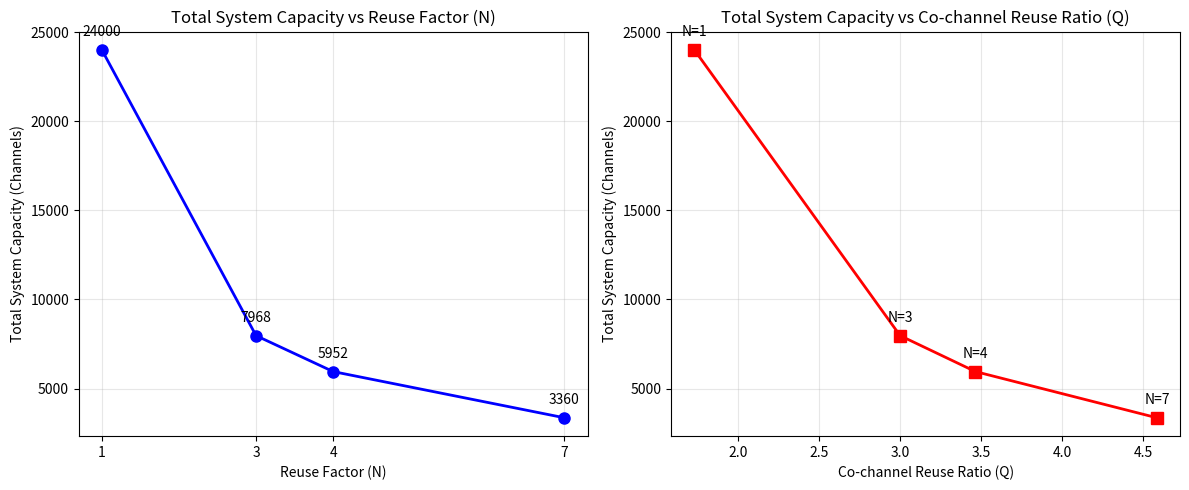

The script that saved this image:
import math
import matplotlib.pyplot as plt
import numpy as np

# ==========================================
# 1. CONFIGURATION PARAMETERS
# ==========================================
TOTAL_SPECTRUM_MHZ = 50.0
CHANNEL_BW_KHZ = 200.0
COVERAGE_AREA_KM2 = 1000.0
CELL_RADIUS_KM = 2.0  # Original cell radius

# Convert to consistent units
TOTAL_SPECTRUM_KHZ = TOTAL_SPECTRUM_MHZ * 1000
TOTAL_CHANNELS = TOTAL_SPECTRUM_KHZ / CHANNEL_BW_KHZ

# Area of a hexagon with radius R = (3 * sqrt(3) / 2) * R^2
def hex_area(R):
    return (3 * math.sqrt(3) / 2) * (R ** 2)

# ==========================================
# 2. CAPACITY CALCULATIONS
# ==========================================
def calculate_capacity(N, R):
    channels_per_cell = math.floor(TOTAL_CHANNELS / N)
    cell_area = hex_area(R)
    num_cells = math.floor(COVERAGE_AREA_KM2 / cell_area)
    total_capacity = channels_per_cell * num_cells
    Q = math.sqrt(3 * N)
    return channels_per_cell, num_cells, total_capacity, Q

def print_results():
    print("\n--- MINI PROJECT 3.2: CAPACITY PLANNING ---")
    print(f"Total Available Channels: {int(TOTAL_CHANNELS)}")
    print(f"Coverage Area: {COVERAGE_AREA_KM2} km²")
    print(f"Original Cell Radius: {CELL_RADIUS_KM} km\n")
    
    print(f"{'N':<5} | {'Q':<5} | {'Chan/Cell':<10} | {'Total Cells':<12} | {'Total Capacity':<15}")
    print("-" * 60)
    
    candidate_Ns = [1, 3, 4, 7]
    results = []
    
    for N in candidate_Ns:
        chan, cells, cap, Q = calculate_capacity(N, CELL_RADIUS_KM)
        print(f"{N:<5} | {Q:<5.2f} | {chan:<10} | {cells:<12} | {cap:<15}")
        results.append((N, Q, cap))
        
    print("\n--- CELL SPLITTING SCENARIO (Using N=7) ---")
    print(f"{'Radius (km)':<12} | {'Total Cells':<12} | {'Total Capacity':<15} | {'Capacity Gain':<15}")
    print("-" * 65)
    
    base_cap = calculate_capacity(7, CELL_RADIUS_KM)[2]
    
    for multiplier, label in [(1.0, "Original"), (0.5, "Splitting /2"), (0.25, "Splitting /4")]:
        new_R = CELL_RADIUS_KM * multiplier
        chan, cells, cap, Q = calculate_capacity(7, new_R)
        gain = cap / base_cap
        print(f"{new_R:<12.2f} | {cells:<12} | {cap:<15} | {gain:<15.1f}x")
        
    return results

# ==========================================
# 3. PLOTTING
# ==========================================
def plot_charts(results):
    Ns = [r[0] for r in results]
    Qs = [r[1] for r in results]
    caps = [r[2] for r in results]
    
    fig, (ax1, ax2) = plt.subplots(1, 2, figsize=(12, 5))
    
    # Chart 1: Capacity vs N
    ax1.plot(Ns, caps, marker='o', color='blue', linewidth=2, markersize=8)
    for i, txt in enumerate(caps):
        ax1.annotate(f"{txt}", (Ns[i], caps[i]), textcoords="offset points", xytext=(0,10), ha='center')
    ax1.set_title("Total System Capacity vs Reuse Factor (N)")
    ax1.set_xlabel("Reuse Factor (N)")
    ax1.set_ylabel("Total System Capacity (Channels)")
    ax1.grid(True, alpha=0.3)
    ax1.set_xticks(Ns)

    # Chart 2: Capacity vs Q
    ax2.plot(Qs, caps, marker='s', color='red', linewidth=2, markersize=8)
    for i, txt in enumerate(caps):
        ax2.annotate(f"N={Ns[i]}", (Qs[i], caps[i]), textcoords="offset points", xytext=(0,10), ha='center')
    ax2.set_title("Total System Capacity vs Co-channel Reuse Ratio (Q)")
    ax2.set_xlabel("Co-channel Reuse Ratio (Q)")
    ax2.set_ylabel("Total System Capacity (Channels)")
    ax2.grid(True, alpha=0.3)
    
    plt.tight_layout()
    plt.savefig("capacity_charts.png", dpi=300, bbox_inches='tight')
    plt.show()

# ==========================================
# MAIN EXECUTION
# ==========================================
if __name__ == "__main__":
    results = print_results()
    plot_charts(results)
